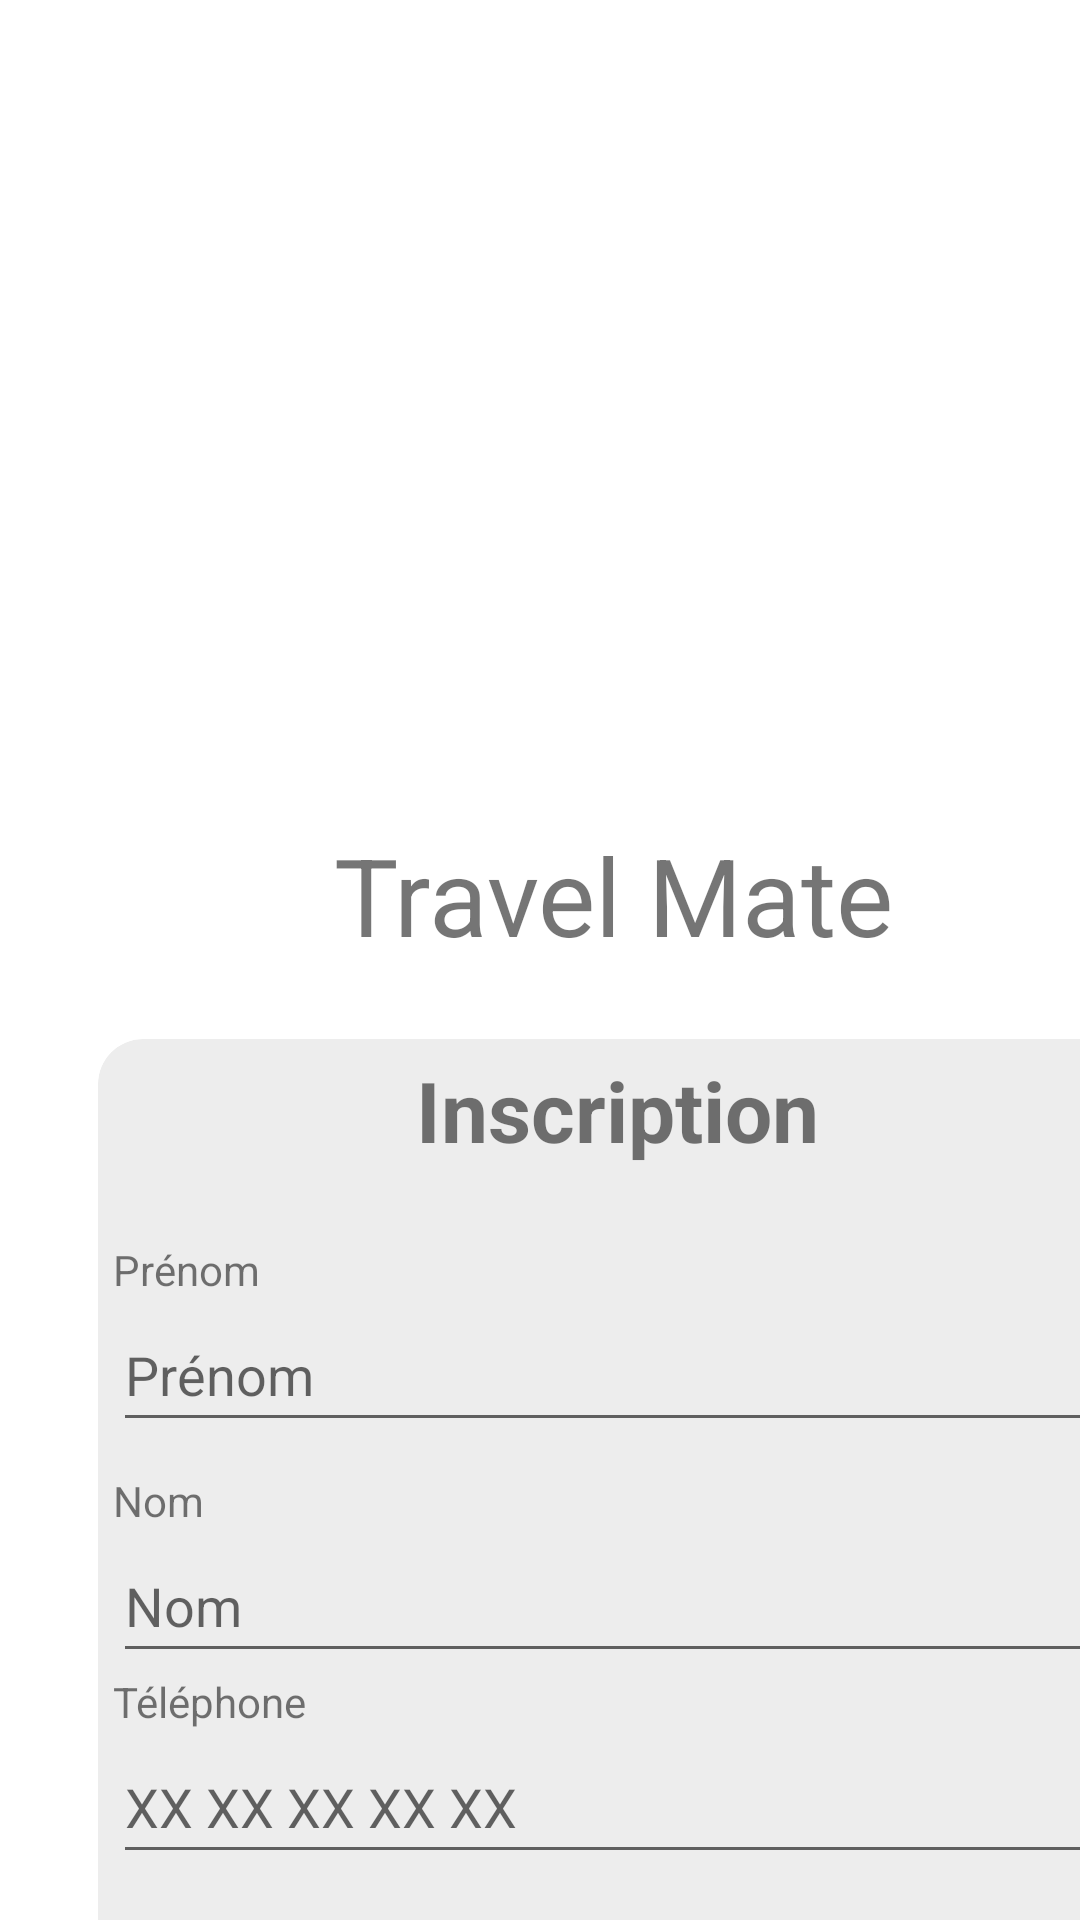

Produce the Android XML layout that renders to this screen, including the resource entries it uses.
<!-- AndroidManifest.xml: application theme Theme.Travelmate -->
<!-- res/layout/register.xml -->
<?xml version="1.0" encoding="utf-8"?>
<LinearLayout xmlns:android="http://schemas.android.com/apk/res/android"
    xmlns:app="http://schemas.android.com/apk/res-auto"
    xmlns:tools="http://schemas.android.com/tools"
    android:layout_width="match_parent"
    android:layout_height="match_parent">

    <androidx.constraintlayout.widget.ConstraintLayout
        android:layout_width="match_parent"
        android:layout_height="match_parent">

        <TableLayout
            android:layout_width="match_parent"
            android:layout_height="match_parent">

            <TableRow
                android:layout_width="match_parent"
                android:layout_height="match_parent">

                <ImageView
                    android:id="@+id/imageView2"
                    android:layout_width="409dp"
                    android:layout_height="283dp"
                    app:srcCompat="@drawable/bg"
                    tools:srcCompat="@drawable/bg" />
            </TableRow>

            <TableRow
                android:layout_width="match_parent"
                android:layout_height="430dp"
                android:layout_marginTop="-25dp"
                android:background="#00FFFFFF">

                <androidx.cardview.widget.CardView
                    app:cardCornerRadius="40dp"
                    app:cardElevation="0dp"
                    android:layout_width="411dp"
                    android:layout_height="472dp">

                    <androidx.constraintlayout.widget.ConstraintLayout
                        android:layout_width="match_parent"
                        android:layout_height="match_parent">

                        <TextView
                            android:id="@+id/textView2"
                            android:layout_width="wrap_content"
                            android:layout_height="wrap_content"
                            android:text="Travel Mate"
                            android:textSize="36sp"
                            app:layout_constraintBottom_toBottomOf="parent"
                            app:layout_constraintEnd_toEndOf="parent"
                            app:layout_constraintHorizontal_bias="0.497"
                            app:layout_constraintStart_toStartOf="parent"
                            app:layout_constraintTop_toTopOf="parent"
                            app:layout_constraintVertical_bias="0.037" />

                        <androidx.cardview.widget.CardView
                            android:layout_width="346dp"
                            android:layout_height="360dp"
                            android:padding="15dp"
                            app:cardBackgroundColor="#EDEDED"
                            app:cardCornerRadius="15dp"
                            app:cardElevation="0dp"
                            app:layout_constraintBottom_toBottomOf="parent"
                            app:layout_constraintEnd_toEndOf="parent"
                            app:layout_constraintStart_toStartOf="parent"
                            app:layout_constraintTop_toBottomOf="@+id/textView2">

                            <LinearLayout
                                android:layout_width="match_parent"
                                android:layout_height="match_parent"
                                android:orientation="vertical"
                                android:padding="5dp">

                                <TextView
                                    android:id="@+id/textView5"
                                    android:layout_width="match_parent"
                                    android:layout_height="wrap_content"
                                    android:layout_marginBottom="15dp"
                                    android:text="Inscription"
                                    android:textAlignment="center"
                                    android:textSize="28sp"
                                    android:textStyle="bold" />

                                <TextView
                                    android:id="@+id/textView3"
                                    android:layout_width="match_parent"
                                    android:layout_height="wrap_content"
                                    android:layout_marginTop="10dp"
                                    android:text="Prénom" />

                                <EditText
                                    android:id="@+id/editTextText"
                                    android:layout_width="match_parent"
                                    android:layout_height="48dp"
                                    android:ems="10"
                                    android:hint="Prénom"
                                    android:inputType="text" />

                                <TextView
                                    android:id="@+id/textView4"
                                    android:layout_width="match_parent"
                                    android:layout_height="wrap_content"
                                    android:layout_marginTop="10dp"
                                    android:text="Nom" />

                                <EditText
                                    android:id="@+id/editTextText2"
                                    android:layout_width="match_parent"
                                    android:layout_height="48dp"
                                    android:ems="10"
                                    android:hint="Nom"
                                    android:inputType="text" />

                                <TextView
                                    android:id="@+id/textView6"
                                    android:layout_width="match_parent"
                                    android:layout_height="wrap_content"
                                    android:text="Téléphone" />

                                <EditText
                                    android:id="@+id/editTextPhone"
                                    android:layout_width="match_parent"
                                    android:layout_height="48dp"
                                    android:ems="10"
                                    android:hint="XX XX XX XX XX"
                                    android:inputType="phone" />

                                <Button
                                    android:id="@+id/loginBtn"
                                    android:layout_width="match_parent"
                                    android:layout_height="wrap_content"
                                    android:layout_marginTop="10dp"
                                    android:backgroundTint="#00BCD4"
                                    android:text="Suivant"
                                    app:icon="@android:drawable/ic_media_next"
                                    app:iconGravity="textEnd" />
                            </LinearLayout>
                        </androidx.cardview.widget.CardView>
                    </androidx.constraintlayout.widget.ConstraintLayout>
                </androidx.cardview.widget.CardView>
            </TableRow>
        </TableLayout>

    </androidx.constraintlayout.widget.ConstraintLayout>
</LinearLayout>
<!-- resources referenced by this layout -->
<resources>
  <style name="Theme.Travelmate" parent="Theme.MaterialComponents.DayNight.DarkActionBar">
          
          <item name="colorPrimary">@color/purple_500</item>
          <item name="colorPrimaryVariant">@color/purple_700</item>
          <item name="colorOnPrimary">@color/white</item>
          
          <item name="colorSecondary">@color/teal_200</item>
          <item name="colorSecondaryVariant">@color/teal_700</item>
          <item name="colorOnSecondary">@color/black</item>
          
          <item name="android:statusBarColor">?attr/colorPrimaryVariant</item>
          
      </style>
  <!-- not gathered from this repository: default colours our renderer supplied (Android Studio template values) -->
  <color name="purple_500">#FF6200EE</color>
  <color name="purple_700">#FF3700B3</color>
  <color name="teal_200">#FF03DAC5</color>
  <color name="teal_700">#FF018786</color>
  <color name="black">#FF000000</color>
  <color name="white">#FFFFFFFF</color>
</resources>
